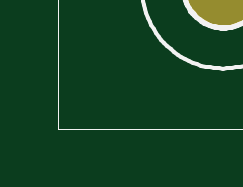
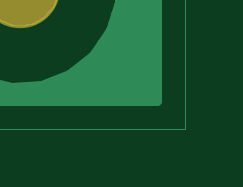
Circuit board: 6 layer files. Board 6.3 x 3.9 mm.
- bottom_copper: main_10.GBL (41449 bytes)
- bottom_mask: main_10.GBS (6768 bytes)
- outline: main_10.GKO (9405 bytes)
- top_copper: main_10.GTL (1651 bytes)
- top_silk: main_10.GTO (109495 bytes)
- top_mask: main_10.GTS (5058 bytes)

=== bottom_copper: main_10.GBL (41449 bytes, source omitted) ===
=== bottom_mask: main_10.GBS (6768 bytes, source omitted) ===
=== outline: main_10.GKO (9405 bytes, source omitted) ===
=== top_copper: main_10.GTL ===
G75*
G70*
%OFA0B0*%
%FSLAX24Y24*%
%IPPOS*%
%LPD*%
%AMOC8*
5,1,8,0,0,1.08239X$1,22.5*
%
%ADD10C,0.1000*%
%ADD11R,0.0950X0.0950*%
%ADD12C,0.0950*%
%ADD13C,0.0600*%
%ADD14OC8,0.0600*%
%ADD15C,0.1000*%
%ADD16OC8,0.1000*%
%ADD17OC8,0.0630*%
%ADD18C,0.0630*%
%ADD19C,0.0650*%
%ADD20C,0.0740*%
%ADD21OC8,0.0520*%
%ADD22R,0.0800X0.0800*%
%ADD23C,0.0800*%
%ADD24C,0.0660*%
%ADD25OC8,0.1250*%
%ADD26OC8,0.1500*%
D10*
X009531Y034327D02*
X009531Y035327D01*
X018391Y035327D02*
X018391Y034327D01*
D11*
X003725Y017504D03*
D12*
X003725Y019473D03*
X003725Y021441D03*
D13*
X029496Y025591D03*
X029496Y015748D03*
D14*
X031496Y015748D03*
X031496Y013748D03*
X029496Y013748D03*
X029496Y023591D03*
X031496Y023591D03*
X031496Y025591D03*
D15*
X036402Y025591D03*
X036402Y015748D03*
D16*
X036402Y013748D03*
X036402Y023591D03*
D17*
X054118Y023103D03*
X054118Y014836D03*
D18*
X054118Y016236D03*
X054118Y024503D03*
D19*
X058055Y024394D03*
X058055Y022426D03*
X058055Y017307D03*
X058055Y015339D03*
X041126Y015339D03*
X041126Y013370D03*
X041126Y023607D03*
X041126Y025575D03*
D20*
X060418Y028028D03*
X060418Y029028D03*
X060811Y012099D03*
X060811Y011099D03*
D21*
X058055Y009599D03*
X058055Y013599D03*
X057662Y026922D03*
X057662Y030922D03*
D22*
X060811Y021441D03*
D23*
X060811Y020063D03*
X060811Y018685D03*
X060811Y017307D03*
D24*
X047638Y010811D02*
X047638Y010151D01*
X046638Y010151D02*
X046638Y010811D01*
X045638Y010811D02*
X045638Y010151D01*
X045638Y028135D02*
X045638Y028795D01*
X046638Y028795D02*
X046638Y028135D01*
X047638Y028135D02*
X047638Y028795D01*
D25*
X022818Y025657D03*
X022818Y023490D03*
X022818Y016085D03*
X022818Y013643D03*
D26*
X011403Y013682D03*
X011403Y025736D03*
M02*

=== top_silk: main_10.GTO (109495 bytes, source omitted) ===
=== top_mask: main_10.GTS ===
G75*
G70*
%OFA0B0*%
%FSLAX24Y24*%
%IPPOS*%
%LPD*%
%AMOC8*
5,1,8,0,0,1.08239X$1,22.5*
%
%ADD10C,0.1080*%
%ADD11C,0.1340*%
%ADD12R,0.1030X0.1030*%
%ADD13C,0.1030*%
%ADD14C,0.0680*%
%ADD15OC8,0.0680*%
%ADD16C,0.1080*%
%ADD17OC8,0.1080*%
%ADD18OC8,0.0710*%
%ADD19C,0.0710*%
%ADD20C,0.0730*%
%ADD21C,0.0050*%
%ADD22OC8,0.0600*%
%ADD23R,0.0880X0.0880*%
%ADD24C,0.0880*%
%ADD25C,0.0740*%
%ADD26C,0.1380*%
%ADD27OC8,0.1330*%
%ADD28OC8,0.1580*%
D10*
X009531Y034327D02*
X009531Y035327D01*
X018391Y035327D02*
X018391Y034327D01*
D11*
X002937Y002544D03*
X002150Y037189D03*
X060811Y037189D03*
X060811Y002544D03*
D12*
X003725Y017504D03*
D13*
X003725Y019473D03*
X003725Y021441D03*
D14*
X029496Y025591D03*
X029496Y015748D03*
D15*
X031496Y015748D03*
X031496Y013748D03*
X029496Y013748D03*
X029496Y023591D03*
X031496Y023591D03*
X031496Y025591D03*
D16*
X036402Y025591D03*
X036402Y015748D03*
D17*
X036402Y013748D03*
X036402Y023591D03*
D18*
X054118Y023103D03*
X054118Y014836D03*
D19*
X054118Y016236D03*
X054118Y024503D03*
D20*
X058055Y024394D03*
X058055Y022426D03*
X058055Y017307D03*
X058055Y015339D03*
X041126Y015339D03*
X041126Y013370D03*
X041126Y023607D03*
X041126Y025575D03*
D21*
X060242Y028028D02*
X060247Y028067D01*
X060260Y028104D01*
X060282Y028138D01*
X060311Y028165D01*
X060345Y028186D01*
X060382Y028198D01*
X060422Y028202D01*
X060460Y028197D01*
X060496Y028184D01*
X060529Y028163D01*
X060556Y028136D01*
X060576Y028103D01*
X060589Y028066D01*
X060593Y028028D01*
X060589Y027990D01*
X060577Y027953D01*
X060558Y027920D01*
X060531Y027893D01*
X060499Y027872D01*
X060464Y027858D01*
X060426Y027853D01*
X060386Y027856D01*
X060347Y027869D01*
X060313Y027889D01*
X060284Y027917D01*
X060261Y027950D01*
X060247Y027988D01*
X060242Y028028D01*
X060244Y028045D02*
X060591Y028045D01*
X060590Y027997D02*
X060246Y027997D01*
X060263Y027948D02*
X060574Y027948D01*
X060538Y027900D02*
X060302Y027900D01*
X060257Y028094D02*
X060579Y028094D01*
X060549Y028142D02*
X060287Y028142D01*
X060360Y028191D02*
X060477Y028191D01*
X060426Y028853D02*
X060386Y028856D01*
X060347Y028869D01*
X060313Y028889D01*
X060284Y028917D01*
X060261Y028950D01*
X060247Y028988D01*
X060242Y029028D01*
X060247Y029067D01*
X060260Y029104D01*
X060282Y029138D01*
X060311Y029165D01*
X060345Y029186D01*
X060382Y029198D01*
X060422Y029202D01*
X060460Y029197D01*
X060496Y029184D01*
X060529Y029163D01*
X060556Y029136D01*
X060576Y029103D01*
X060589Y029066D01*
X060593Y029028D01*
X060589Y028990D01*
X060577Y028953D01*
X060558Y028920D01*
X060531Y028893D01*
X060499Y028872D01*
X060464Y028858D01*
X060426Y028853D01*
X060497Y028871D02*
X060344Y028871D01*
X060282Y028919D02*
X060557Y028919D01*
X060582Y028968D02*
X060255Y028968D01*
X060243Y029016D02*
X060592Y029016D01*
X060589Y029065D02*
X060246Y029065D01*
X060266Y029113D02*
X060570Y029113D01*
X060530Y029162D02*
X060307Y029162D01*
X060815Y012273D02*
X060854Y012268D01*
X060890Y012255D01*
X060923Y012234D01*
X060950Y012207D01*
X060970Y012174D01*
X060982Y012137D01*
X060986Y012099D01*
X060983Y012061D01*
X060971Y012024D01*
X060952Y011991D01*
X060925Y011964D01*
X060893Y011942D01*
X060857Y011929D01*
X060774Y011929D01*
X060779Y011927D02*
X060741Y011940D01*
X060706Y011960D01*
X060677Y011988D01*
X060655Y012021D01*
X060641Y012059D01*
X060635Y012099D01*
X060640Y012138D01*
X060654Y012175D01*
X060676Y012208D01*
X060704Y012236D01*
X060738Y012256D01*
X060776Y012269D01*
X060815Y012273D01*
X060848Y012269D02*
X060775Y012269D01*
X060688Y012220D02*
X060936Y012220D01*
X060971Y012172D02*
X060653Y012172D01*
X060638Y012123D02*
X060984Y012123D01*
X060984Y012075D02*
X060639Y012075D01*
X060653Y012026D02*
X060972Y012026D01*
X060938Y011977D02*
X060688Y011977D01*
X060779Y011927D02*
X060819Y011924D01*
X060857Y011929D01*
X060815Y011273D02*
X060854Y011268D01*
X060890Y011255D01*
X060923Y011234D01*
X060950Y011207D01*
X060970Y011174D01*
X060982Y011137D01*
X060986Y011099D01*
X060983Y011061D01*
X060971Y011024D01*
X060952Y010991D01*
X060925Y010964D01*
X060893Y010942D01*
X060857Y010929D01*
X060819Y010924D01*
X060779Y010927D01*
X060741Y010940D01*
X060706Y010960D01*
X060677Y010988D01*
X060655Y011021D01*
X060641Y011059D01*
X060635Y011099D01*
X060640Y011138D01*
X060654Y011175D01*
X060676Y011208D01*
X060704Y011236D01*
X060738Y011256D01*
X060776Y011269D01*
X060815Y011273D01*
X060899Y011249D02*
X060726Y011249D01*
X060671Y011201D02*
X060953Y011201D01*
X060977Y011152D02*
X060646Y011152D01*
X060636Y011104D02*
X060986Y011104D01*
X060981Y011055D02*
X060642Y011055D01*
X060665Y011007D02*
X060961Y011007D01*
X060917Y010958D02*
X060710Y010958D01*
D22*
X058055Y009599D03*
X058055Y013599D03*
X057662Y026922D03*
X057662Y030922D03*
D23*
X060811Y021441D03*
D24*
X060811Y020063D03*
X060811Y018685D03*
X060811Y017307D03*
D25*
X047638Y010811D02*
X047638Y010151D01*
X046638Y010151D02*
X046638Y010811D01*
X045638Y010811D02*
X045638Y010151D01*
X045638Y028135D02*
X045638Y028795D01*
X046638Y028795D02*
X046638Y028135D01*
X047638Y028135D02*
X047638Y028795D01*
D26*
X046638Y034365D03*
X046638Y004581D03*
D27*
X022818Y013643D03*
X022818Y016085D03*
X022818Y023490D03*
X022818Y025657D03*
D28*
X011403Y025736D03*
X011403Y013682D03*
M02*

